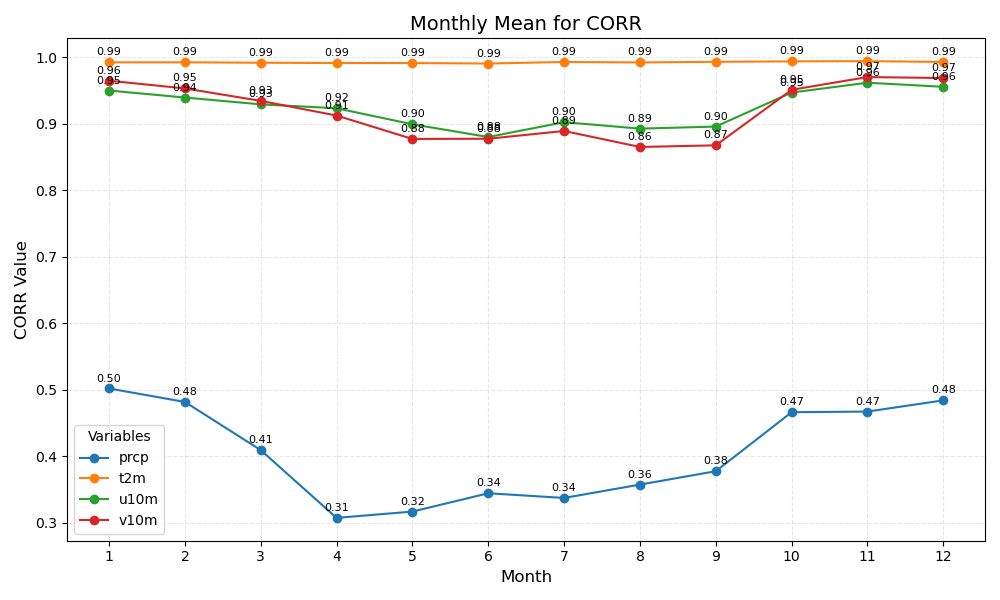

The data file committed next to this chart (first rows):
month	prcp	t2m	u10m	v10m
1	0.50	0.99	0.95	0.96
2	0.48	0.99	0.94	0.95
3	0.41	0.99	0.93	0.93
4	0.31	0.99	0.92	0.91
5	0.32	0.99	0.90	0.88
6	0.34	0.99	0.88	0.88
7	0.34	0.99	0.90	0.89
8	0.36	0.99	0.89	0.86
9	0.38	0.99	0.90	0.87
10	0.47	0.99	0.95	0.95
11	0.47	0.99	0.96	0.97
12	0.48	0.99	0.96	0.97
